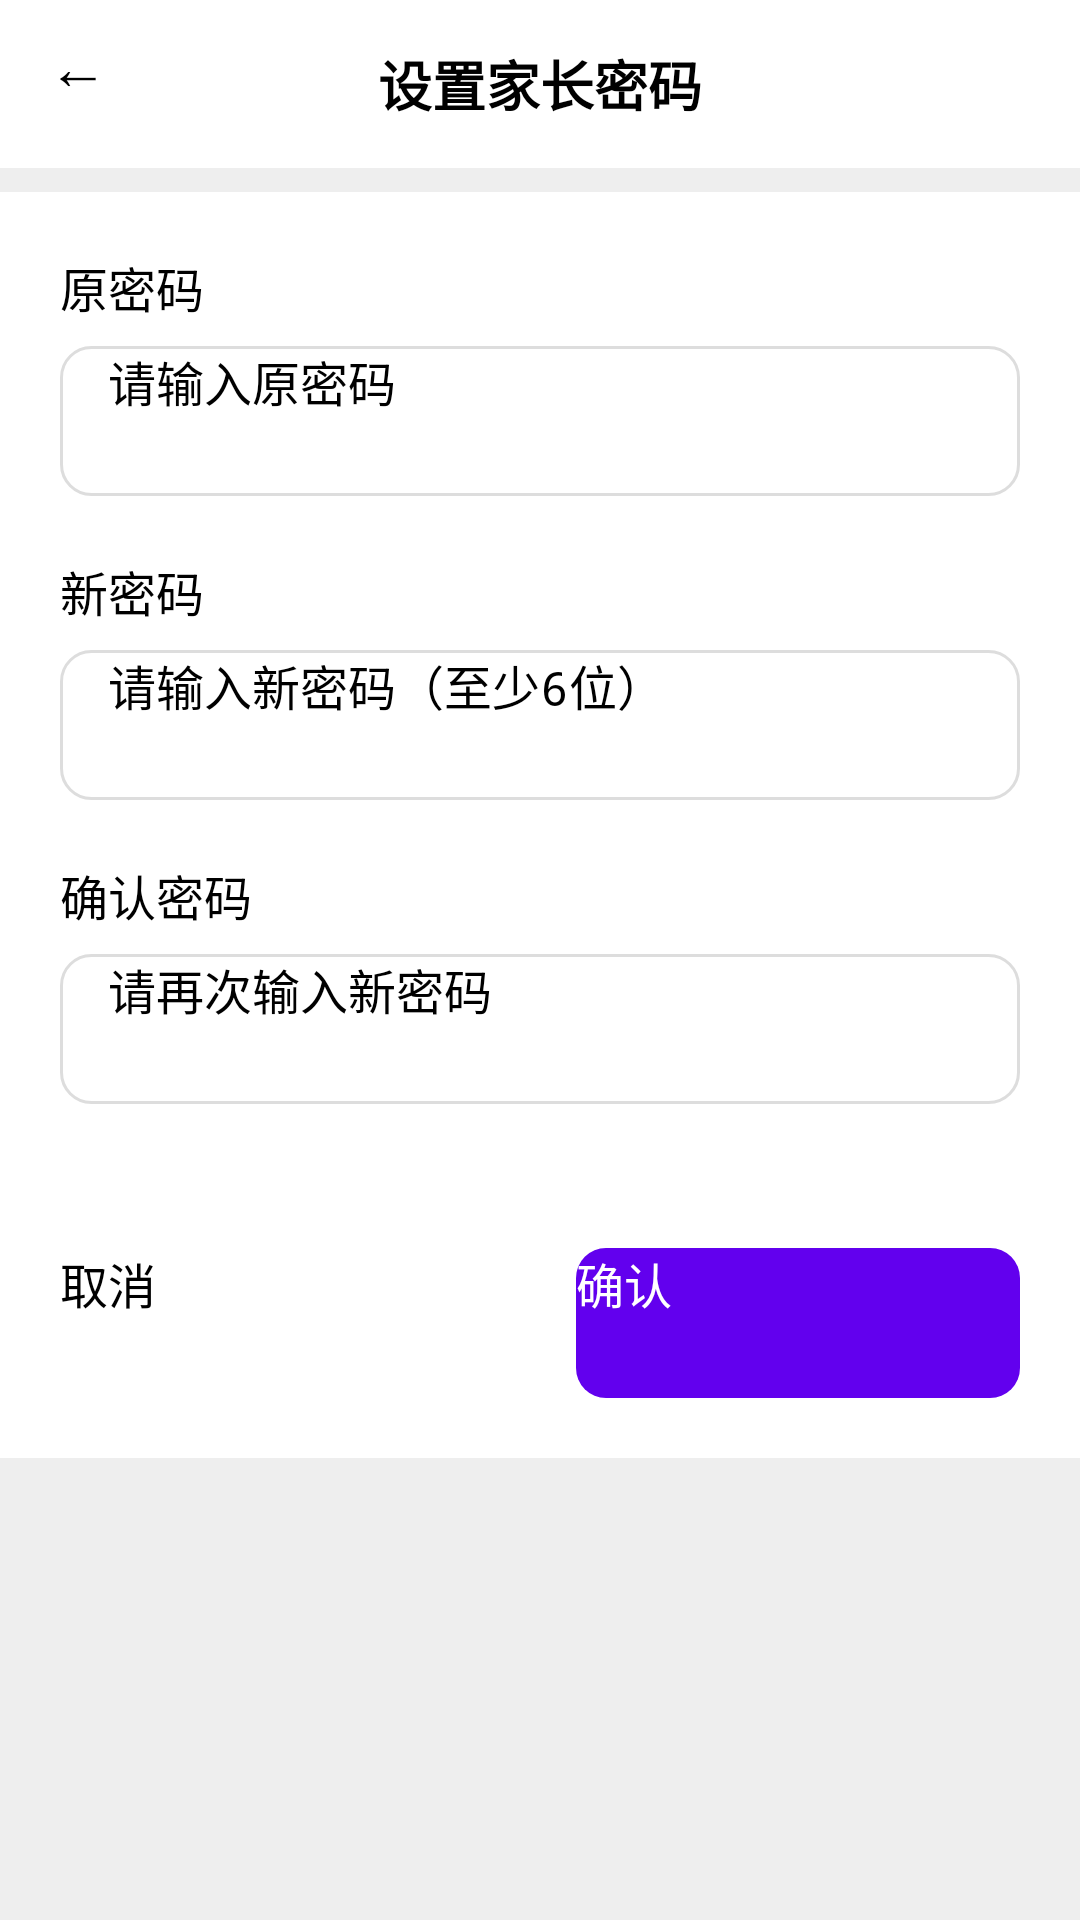

Write the Android layout XML for this screen, with the resource values it uses.
<!-- AndroidManifest.xml: application theme Theme.Assistant -->
<!-- res/layout/fragment_parent_password.xml -->
<?xml version="1.0" encoding="utf-8"?>
<LinearLayout xmlns:android="http://schemas.android.com/apk/res/android"
    xmlns:tools="http://schemas.android.com/tools"
    android:layout_width="match_parent"
    android:layout_height="match_parent"
    android:background="@color/light_gray"
    android:orientation="vertical"
    tools:context=".ui.notifications.ParentPasswordFragment">

    
    <LinearLayout
        android:layout_width="match_parent"
        android:layout_height="56dp"
        android:background="@color/white"
        android:gravity="center_vertical"
        android:paddingHorizontal="16dp">

        <Button
            android:id="@+id/back_button"
            android:layout_width="40dp"
            android:layout_height="40dp"
            android:background="@android:color/transparent"
            android:text="←"
            android:textColor="@color/black"
            android:textSize="20sp" />

        <TextView
            android:id="@+id/title_text"
            android:layout_width="0dp"
            android:layout_height="wrap_content"
            android:layout_weight="1"
            android:gravity="center"
            android:text="设置家长密码"
            android:textColor="@color/black"
            android:textSize="18sp"
            android:textStyle="bold" />

        <View
            android:layout_width="40dp"
            android:layout_height="40dp" />
    </LinearLayout>

    <View
        android:layout_width="match_parent"
        android:layout_height="8dp"
        android:background="@color/light_gray" />

    
    <LinearLayout
        android:layout_width="match_parent"
        android:layout_height="wrap_content"
        android:background="@color/white"
        android:orientation="vertical"
        android:padding="20dp">

        
        <LinearLayout
            android:id="@+id/old_password_layout"
            android:layout_width="match_parent"
            android:layout_height="wrap_content"
            android:orientation="vertical"
            android:layout_marginBottom="20dp">

            <TextView
                android:layout_width="wrap_content"
                android:layout_height="wrap_content"
                android:text="原密码"
                android:textColor="@color/black"
                android:textSize="16sp"
                android:layout_marginBottom="8dp" />

            <EditText
                android:id="@+id/old_password_edit_text"
                android:layout_width="match_parent"
                android:layout_height="50dp"
                android:background="@drawable/edit_text_background"
                android:hint="请输入原密码"
                android:inputType="textPassword"
                android:paddingHorizontal="16dp"
                android:textColor="@color/black"
                android:textSize="16sp" />
        </LinearLayout>

        
        <LinearLayout
            android:id="@+id/new_password_layout"
            android:layout_width="match_parent"
            android:layout_height="wrap_content"
            android:orientation="vertical"
            android:layout_marginBottom="20dp">

            <TextView
                android:layout_width="wrap_content"
                android:layout_height="wrap_content"
                android:text="新密码"
                android:textColor="@color/black"
                android:textSize="16sp"
                android:layout_marginBottom="8dp" />

            <EditText
                android:id="@+id/new_password_edit_text"
                android:layout_width="match_parent"
                android:layout_height="50dp"
                android:background="@drawable/edit_text_background"
                android:hint="请输入新密码（至少6位）"
                android:inputType="textPassword"
                android:paddingHorizontal="16dp"
                android:textColor="@color/black"
                android:textSize="16sp" />
        </LinearLayout>

        
        <LinearLayout
            android:id="@+id/confirm_password_layout"
            android:layout_width="match_parent"
            android:layout_height="wrap_content"
            android:orientation="vertical"
            android:layout_marginBottom="32dp">

            <TextView
                android:layout_width="wrap_content"
                android:layout_height="wrap_content"
                android:text="确认密码"
                android:textColor="@color/black"
                android:textSize="16sp"
                android:layout_marginBottom="8dp" />

            <EditText
                android:id="@+id/confirm_password_edit_text"
                android:layout_width="match_parent"
                android:layout_height="50dp"
                android:background="@drawable/edit_text_background"
                android:hint="请再次输入新密码"
                android:inputType="textPassword"
                android:paddingHorizontal="16dp"
                android:textColor="@color/black"
                android:textSize="16sp" />
        </LinearLayout>

        
        <LinearLayout
            android:layout_width="match_parent"
            android:layout_height="wrap_content"
            android:orientation="horizontal"
            android:gravity="center"
            android:layout_marginTop="16dp">

            <Button
                android:id="@+id/cancel_button"
                android:layout_width="0dp"
            android:layout_height="50dp"
            android:layout_weight="1"
            android:layout_marginRight="12dp"
            android:background="@drawable/button_gray_bg"
            android:text="取消"
            android:textColor="@color/black"
            android:textSize="16sp" />

            <Button
                android:id="@+id/confirm_button"
                android:layout_width="0dp"
                android:layout_height="50dp"
                android:layout_weight="1"
                android:layout_marginLeft="12dp"
                android:background="@drawable/button_purple_background"
                android:text="确认"
                android:textColor="@color/white"
                android:textSize="16sp" />
        </LinearLayout>
    </LinearLayout>
</LinearLayout>
<!-- resources referenced by this layout -->
<resources>
  <color name="black">#FF000000</color>
  <color name="light_gray">#FFEEEEEE</color>
  <color name="white">#FFFFFFFF</color>
  <!-- drawable button_purple_background (drawable) -->
  <?xml version="1.0" encoding="utf-8"?>
  <shape xmlns:android="http://schemas.android.com/apk/res/android"
      android:shape="rectangle">
      
      <corners android:radius="10dp" />
      
      <solid android:color="@color/purple_500" />
      
      <ripple android:color="@android:color/white" android:radius="10dp" />
  </shape>
  <!-- drawable edit_text_background (drawable) -->
  <?xml version="1.0" encoding="utf-8"?>
  <shape xmlns:android="http://schemas.android.com/apk/res/android"
      android:shape="rectangle">
      
      <corners android:radius="10dp" />
      
      <stroke
          android:width="1dp"
          android:color="#ddd" />
      
      <solid android:color="#FFFFFF" />
  </shape>
  <color name="purple_500">#FF6200EE</color>
</resources>
